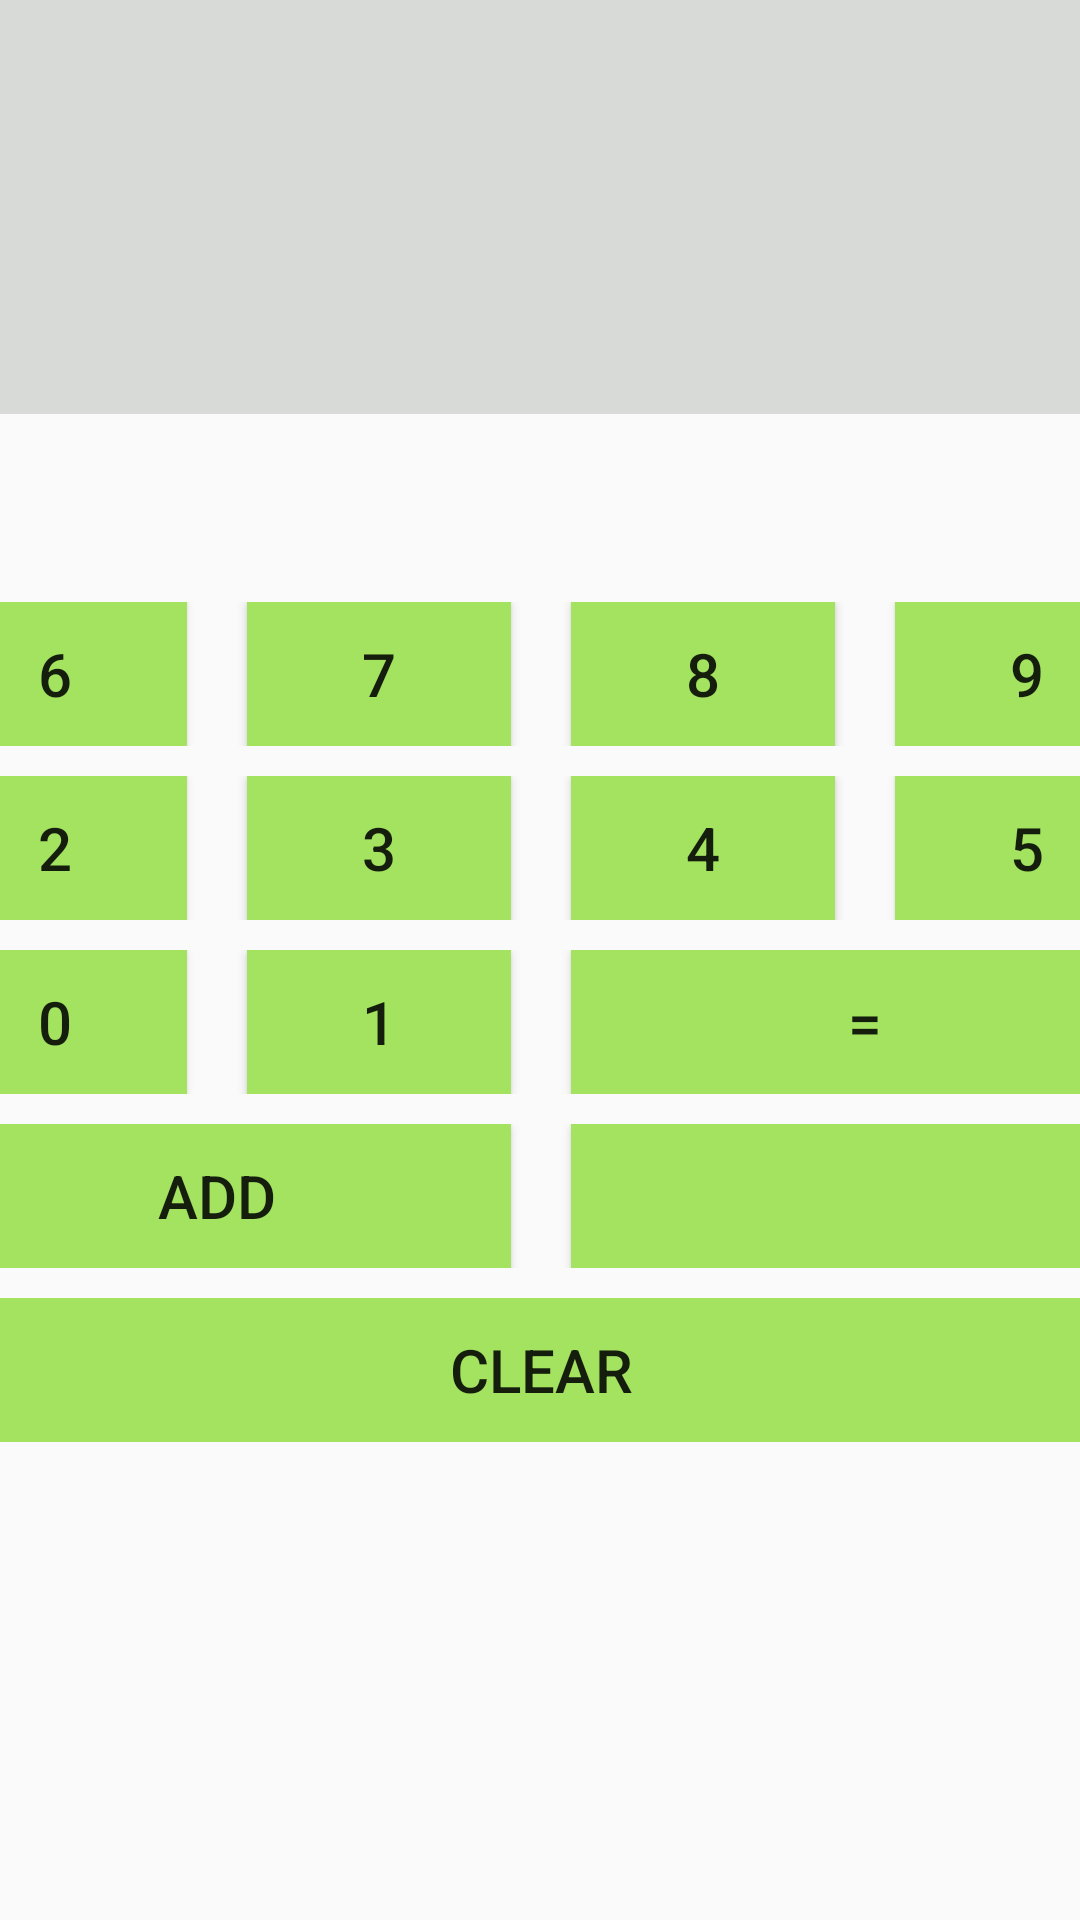

Layout XML and referenced resources for this Android screen:
<!-- AndroidManifest.xml: application theme appcosas -->
<!-- res/layout/multiplicar.xml -->
<?xml version="1.0" encoding="utf-8"?>
    <android.support.constraint.ConstraintLayout
        xmlns:android="http://schemas.android.com/apk/res/android"
        xmlns:app="http://schemas.android.com/apk/res-auto"
        xmlns:tools="http://schemas.android.com/tools"
        android:layout_width="match_parent"
        android:layout_height="match_parent"
        tools:context=".MainActivity">

        <TextView
            android:id="@+id/operaciones"
            android:layout_width="412dp"
            android:layout_height="138dp"
            android:background="@color/gret"
            android:text=""
            app:layout_constraintBottom_toBottomOf="parent"
            app:layout_constraintEnd_toEndOf="parent"
            app:layout_constraintHorizontal_bias="0.0"
            app:layout_constraintStart_toStartOf="parent"
            app:layout_constraintTop_toTopOf="parent"
            app:layout_constraintVertical_bias="0.0" />

        <TableLayout
            android:layout_width="416dp"
            android:layout_height="501dp"
            android:layout_marginTop="114dp"
            app:layout_constraintBottom_toBottomOf="parent"
            app:layout_constraintEnd_toEndOf="parent"
            app:layout_constraintStart_toStartOf="parent"
            app:layout_constraintTop_toBottomOf="@+id/operaciones">

            <TableRow
                android:layout_width="match_parent"
                android:layout_height="match_parent"
                android:gravity="center_horizontal"
                style="@style/estilofilas">

                <Button
                    android:id="@+id/b6"
                    android:layout_width="wrap_content"
                    android:layout_height="wrap_content"
                    style="@style/estilobotones"
                    android:text="6" />

                <Button
                    android:id="@+id/b7"
                    android:layout_width="wrap_content"
                    android:layout_height="wrap_content"
                    style="@style/estilobotones"
                    android:text="7" />

                <Button
                    android:id="@+id/b8"
                    android:layout_width="wrap_content"
                    android:layout_height="wrap_content"
                    style="@style/estilobotones"
                    android:text="8" />

                <Button
                    android:id="@+id/b9"
                    android:layout_width="wrap_content"
                    android:layout_height="wrap_content"
                    style="@style/estilobotones"
                    android:text="9" />
            </TableRow>

            <TableRow
                android:layout_width="match_parent"
                android:layout_height="match_parent"
                android:gravity="center_horizontal"
                style="@style/estilofilas"
                >

                <Button
                    android:id="@+id/b2"
                    android:layout_width="wrap_content"
                    android:layout_height="wrap_content"
                    android:text="2"
                    style="@style/estilobotones"/>

                <Button
                    android:id="@+id/b3"
                    android:layout_width="wrap_content"
                    android:layout_height="wrap_content"
                    android:text="3"
                    style="@style/estilobotones"/>

                <Button
                    android:id="@+id/b4"
                    android:layout_width="wrap_content"
                    android:layout_height="wrap_content"
                    android:text="4"
                    style="@style/estilobotones"/>

                <Button
                    android:id="@+id/b5"
                    android:layout_width="wrap_content"
                    android:layout_height="wrap_content"
                    android:text="5"
                    style="@style/estilobotones"/>
            </TableRow>

            <TableRow
                android:layout_width="match_parent"
                android:layout_height="match_parent"
                android:gravity="center_horizontal"
                style="@style/estilofilas">

                <Button
                    android:id="@+id/b0"
                    android:layout_width="wrap_content"
                    android:layout_height="wrap_content"
                    android:text="0"
                    style="@style/estilobotones"/>

                <Button
                    android:id="@+id/b1"
                    android:layout_width="wrap_content"
                    android:layout_height="wrap_content"
                    android:text="1"
                    style="@style/estilobotones"/>

                <Button
                    android:id="@+id/bEquals"
                    android:layout_width="wrap_content"
                    android:layout_height="wrap_content"
                    android:text="="
                    android:layout_span="2"
                    style="@style/estilobotones"/>
            </TableRow>

            <TableRow
                android:layout_width="match_parent"
                android:layout_height="match_parent"
                android:gravity="center_horizontal"
                style="@style/estilofilas">

                <Button
                    android:id="@+id/bSum"
                    android:layout_width="wrap_content"
                    android:layout_height="wrap_content"
                    android:layout_span="2"
                    android:text="@string/sum"
                    style="@style/estilobotones"/>

                <Button
                    android:id="@+id/multiply"
                    android:layout_width="wrap_content"
                    android:layout_height="wrap_content"
                    android:layout_span="2"
                    android:text=""
                    style="@style/estilobotones"/>
            </TableRow>

            <TableRow
                android:layout_width="match_parent"
                android:layout_height="match_parent"
                android:gravity="center_horizontal"
                style="@style/estilofilas">

                <Button
                    android:id="@+id/bCe"
                    android:layout_width="wrap_content"
                    android:layout_height="wrap_content"
                    android:layout_span="4"
                    android:text="@string/ce"
                    style="@style/estilobotones"/>
            </TableRow>
        </TableLayout>
</android.support.constraint.ConstraintLayout>
<!-- resources referenced by this layout -->
<resources>
  <color name="gret">#D8DAD7</color>
  <string name="ce">CLEAR</string>
  <string name="sum">ADD</string>
  <style name="estilobotones">
          <item name="android:layout_marginHorizontal">10dp</item>
          <item name="android:background">@color/green</item>
          <item name="android:textSize">20sp</item>
          <item name="android:onClick" />
      </style>
  <style name="estilofilas">
          <item name="android:paddingVertical">5dp</item>
      </style>
  <style name="appcosas" parent="Theme.AppCompat.DayNight.NoActionBar">
  
      </style>
  <color name="green">#A3E360</color>
</resources>
